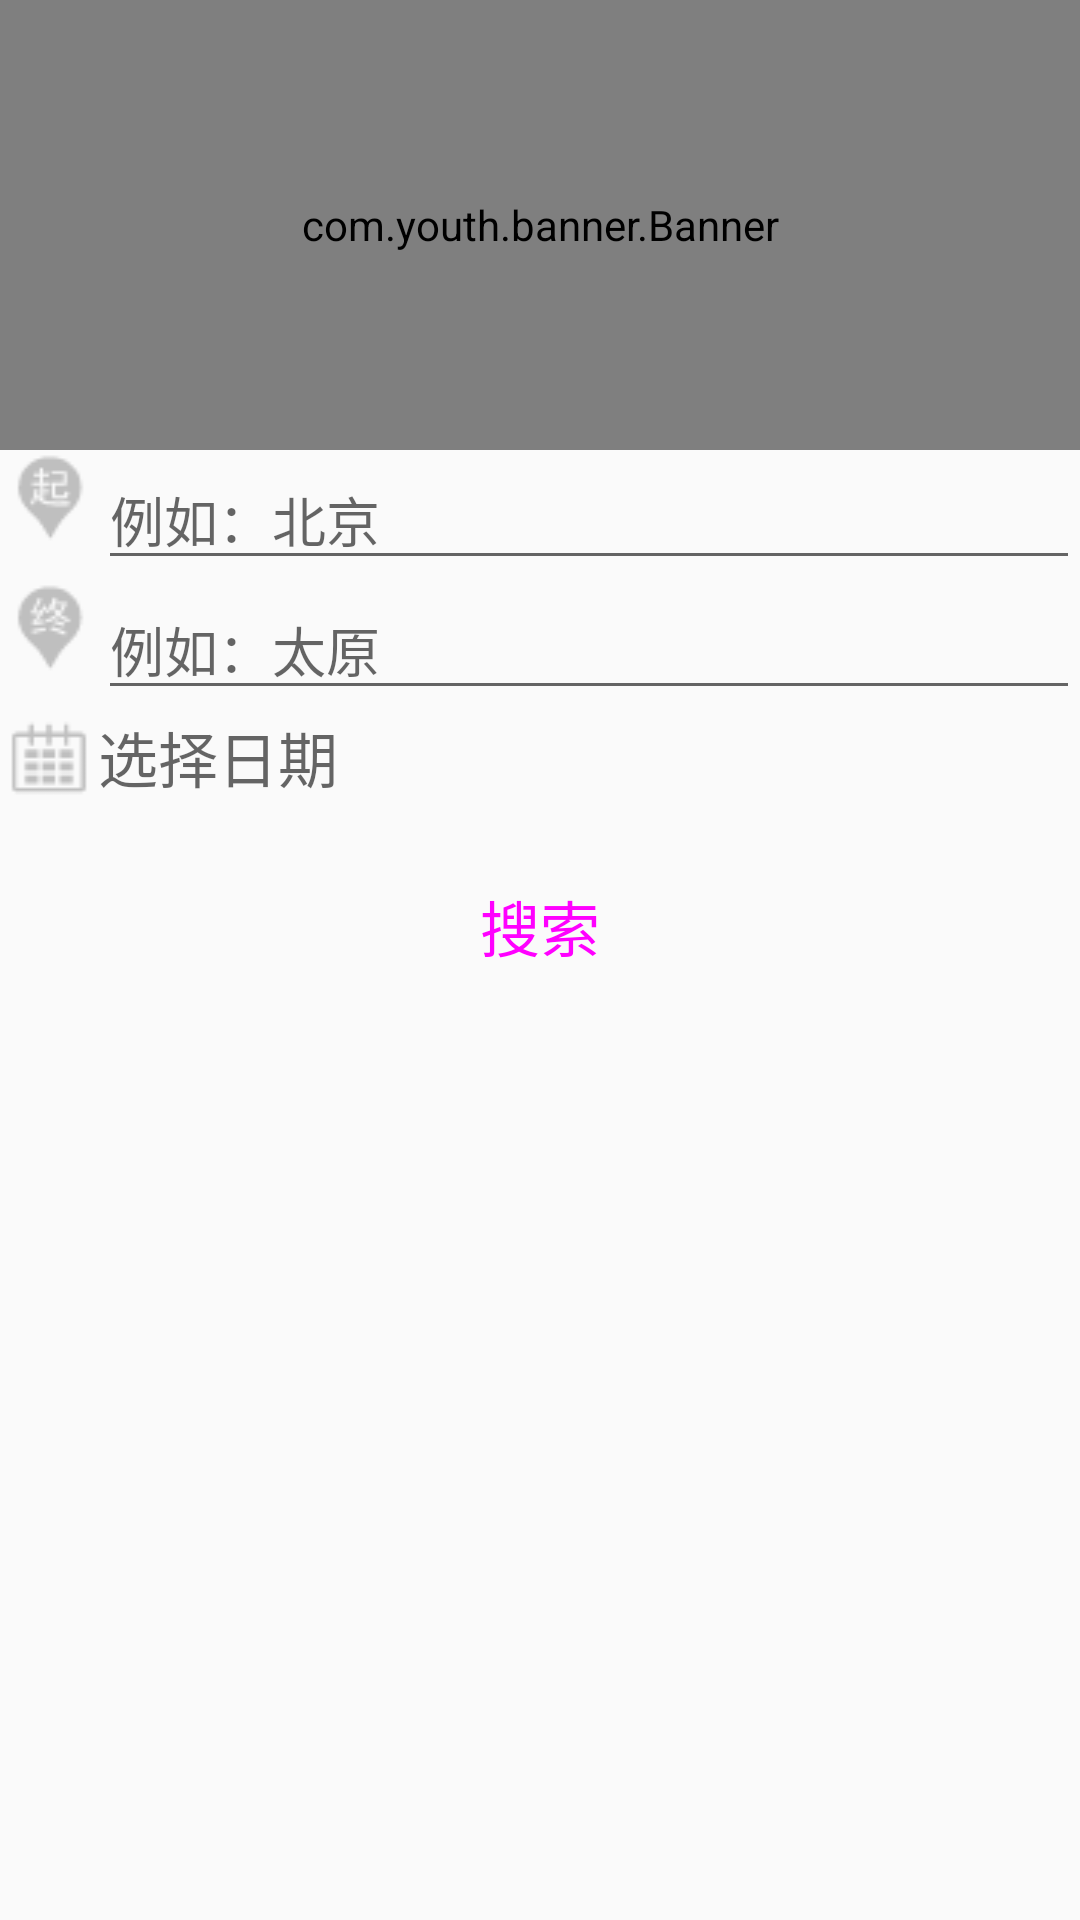

Android layout source for this screen:
<!-- AndroidManifest.xml: application theme AppTheme -->
<!-- res/layout/fragment_air_ticket_.xml -->
<LinearLayout xmlns:android="http://schemas.android.com/apk/res/android"
              xmlns:tools="http://schemas.android.com/tools"
              android:layout_width="match_parent"
              android:layout_height="match_parent"
              android:orientation="vertical"
              tools:context="com.zl.fiight.fragment.AirTicket_Fragment">

    
    <com.youth.banner.Banner
        xmlns:app="http://schemas.android.com/apk/res-auto"
        android:id="@+id/banner"
        android:layout_width="match_parent"
        android:layout_height="150dp"/>
    <LinearLayout
        android:layout_width="match_parent"
        android:layout_height="wrap_content"
        android:orientation="horizontal">
        <ImageView
            android:layout_width="0dp"
            android:layout_height="wrap_content"
            android:layout_weight="1"
            android:background="@drawable/begin"/>
        <EditText
            android:id="@+id/et_start"
            android:layout_width="0dp"
            android:layout_height="wrap_content"
            android:layout_weight="10"
            android:hint="例如：北京"/>
    </LinearLayout>
    <LinearLayout
        android:layout_width="match_parent"
        android:layout_height="wrap_content"
        android:orientation="horizontal">
        <ImageView
            android:layout_width="0dp"
            android:layout_height="wrap_content"
            android:layout_weight="1"
            android:background="@drawable/end"/>
        <EditText
            android:id="@+id/et_end"
            android:layout_width="0dp"
            android:layout_height="wrap_content"
            android:layout_weight="10"
            android:hint="例如：太原"/>
    </LinearLayout>
    <LinearLayout
        android:layout_width="match_parent"
        android:layout_height="wrap_content"
        android:orientation="horizontal">
        <ImageView
            android:layout_width="0dp"
            android:layout_height="wrap_content"
            android:layout_gravity="center"
            android:layout_weight="1"
            android:background="@drawable/date"/>
        <TextView
            android:id="@+id/tv_time"
            android:layout_width="0dp"
            android:layout_height="30dp"
            android:layout_gravity="center"
            android:layout_weight="10"
            android:hint="选择日期"
            android:textSize="20sp"
        />
    </LinearLayout>
    <Button
        android:id="@+id/bt_query"
        style="@style/btn_bg_and_textcolor"
        android:text="搜索"
    />
</LinearLayout>
<!-- resources referenced by this layout -->
<resources>
  <!-- drawable begin: png bitmap (drawable, 714 bytes) -->
  <!-- drawable date: png bitmap (drawable, 475 bytes) -->
  <!-- drawable end: png bitmap (drawable, 745 bytes) -->
  <style name="btn_bg_and_textcolor">
          <item name="android:layout_width">match_parent</item>
          <item name="android:layout_gravity">center</item>
          <item name="android:layout_height">40dp</item>
          <item name="android:textSize">20dp</item>
          <item name="android:gravity">center</item>
          <item name="android:layout_marginBottom">10dp</item>
          <item name="android:layout_marginTop">20dp</item>
          <item name="android:background">@drawable/wtm_btn_bg_selector</item>
          <item name="android:textColor">@drawable/zgq_btn_text_color</item>
      </style>
  <style name="AppTheme" parent="Theme.AppCompat.Light.DarkActionBar">
          
          <item name="colorPrimary">@color/colorPrimary</item>
          <item name="colorPrimaryDark">@color/colorPrimaryDark</item>
          <item name="colorAccent">@color/colorAccent</item>
      </style>
  <!-- drawable wtm_btn_bg_selector (drawable) -->
  <?xml version="1.0" encoding="utf-8"?>
  <selector xmlns:android="http://schemas.android.com/apk/res/android">
  
      <item android:state_pressed="true" android:state_enabled="true"><shape>
  
          
          <gradient android:angle="270" android:endColor="@color/btn_answer_pressed" android:startColor="@color/btn_answer_pressed" />
          
          <stroke android:width="0dp" android:color="#f8584f" />
          
          <corners android:radius="20dp" />
  
          <padding android:bottom="0dp" android:left="0dp" android:right="0dp" android:top="0dp" />
      </shape></item>
  
      <item android:state_enabled="true"><shape>
  
          
          <gradient android:angle="270" android:endColor="#00000000" android:startColor="#00000000" />
          
          <stroke android:width="0dp" android:color="#f8584f" />
          
          <corners android:radius="20dp" />
  
          <padding android:bottom="0dp" android:left="0dp" android:right="0dp" android:top="0dp" />
      </shape></item>
  
      <item android:state_enabled="false">
          <shape android:shape="rectangle">
              <corners android:radius="4.0dp" />
              <solid android:color="#969696" />
          </shape>
      </item>
  
  </selector>
  <!-- drawable zgq_btn_text_color (drawable) -->
  <?xml version="1.0" encoding="utf-8"?>
  <selector xmlns:android="http://schemas.android.com/apk/res/android">
  
      <item android:state_pressed="true" android:color="@color/black_deep"/>
      <item android:state_focused="false" android:color="@color/black_deep"/>
  
  </selector>
  <!-- not gathered from this repository: default colours our renderer supplied (Android Studio template values) -->
  <color name="colorPrimary">#FF6200EE</color>
  <color name="colorPrimaryDark">#FF3700B3</color>
  <color name="colorAccent">#FF03DAC5</color>
</resources>
